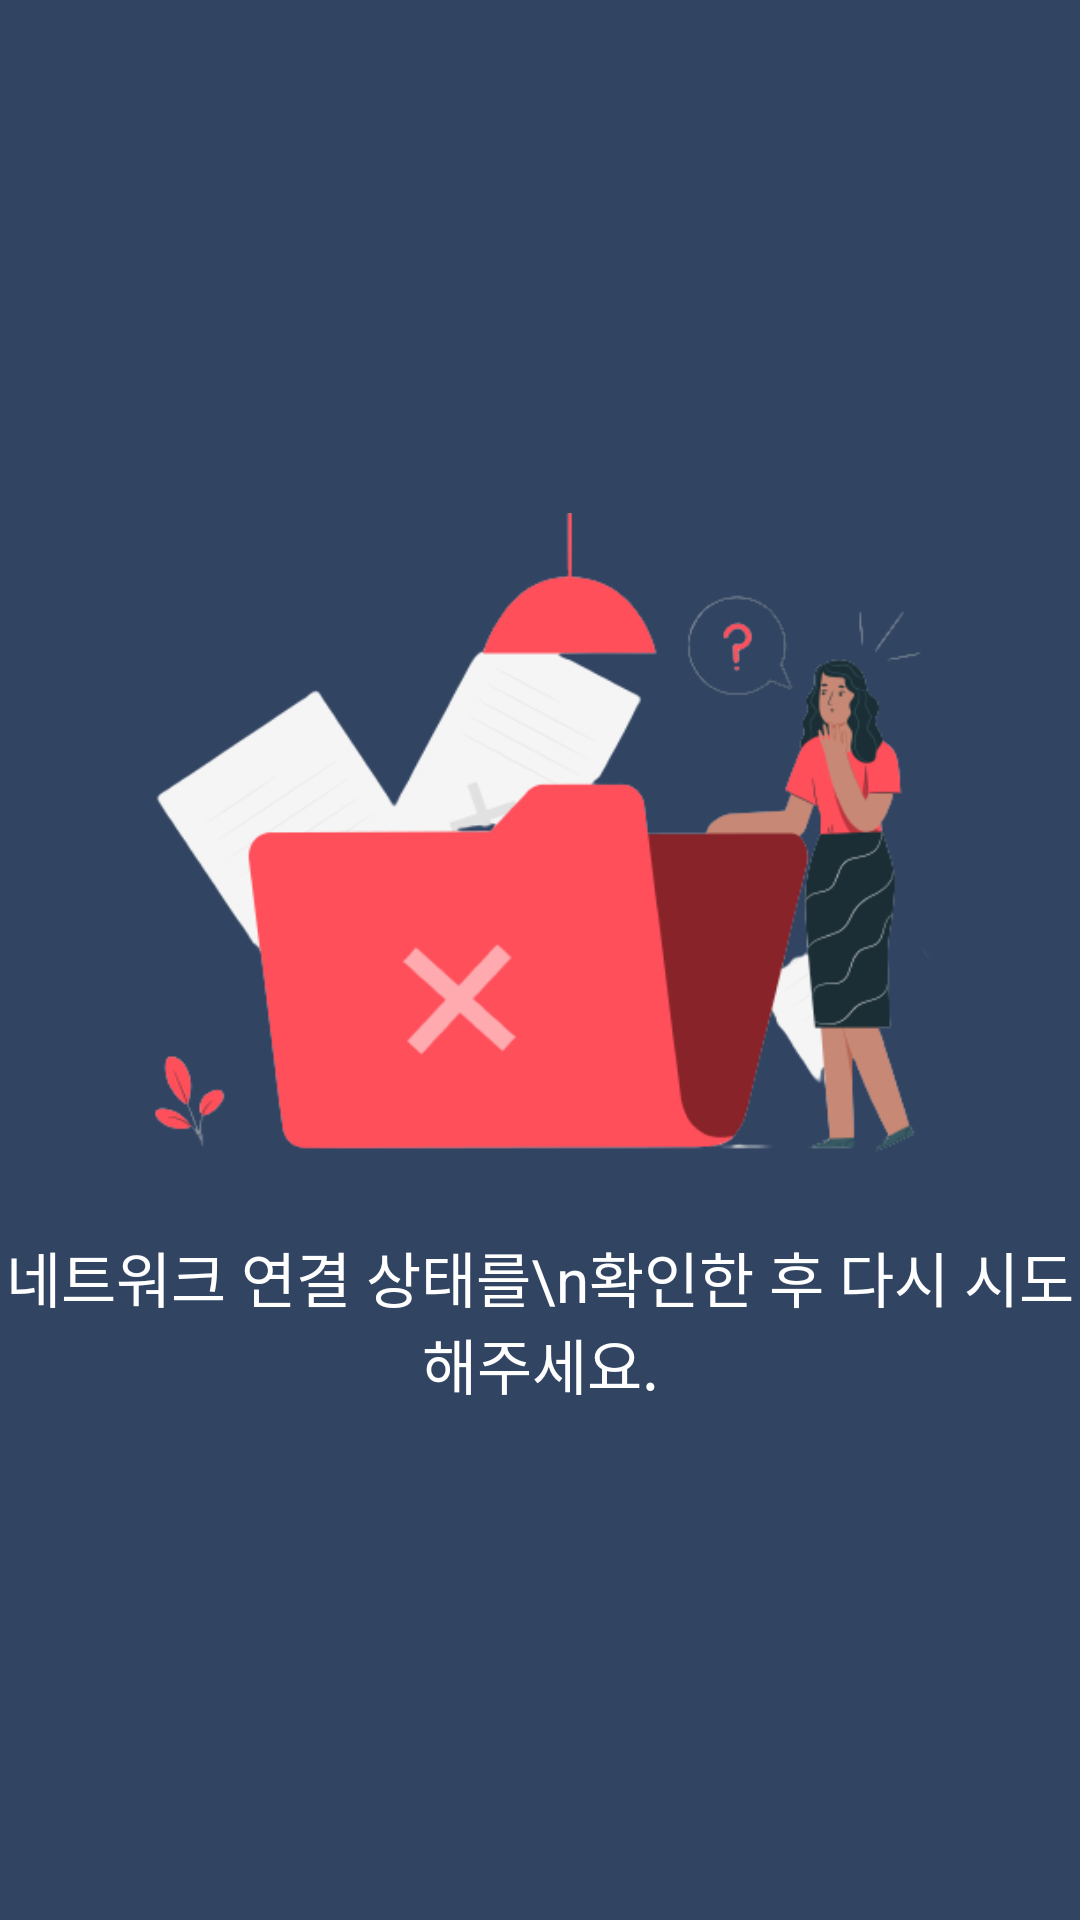

Produce the Android XML layout that renders to this screen, including the resource entries it uses.
<!-- AndroidManifest.xml: application theme Theme.Coronacoc -->
<!-- res/layout/activity_network_error.xml -->
<?xml version="1.0" encoding="utf-8"?>
<LinearLayout xmlns:android="http://schemas.android.com/apk/res/android"
    xmlns:app="http://schemas.android.com/apk/res-auto"
    xmlns:tools="http://schemas.android.com/tools"
    android:layout_width="match_parent"
    android:layout_height="match_parent"
    tools:context=".NetworkErrorActivity"
    android:background="#314462"
    android:backgroundTint="#314462"
    android:gravity="center"
    android:orientation="vertical">

    <ImageView
        android:layout_width="match_parent"
        android:layout_height="wrap_content"
        android:src="@drawable/networkerror"
        android:adjustViewBounds="true"
        />

    <TextView
        android:layout_width="wrap_content"
        android:layout_height="wrap_content"
        android:textColor="@color/white"
        android:text="네트워크 연결 상태를\n확인한 후 다시 시도해주세요."
        android:textSize="20dp"
        android:textAlignment="center"
        android:layout_gravity="center"
        ></TextView>



</LinearLayout>
<!-- resources referenced by this layout -->
<resources>
  <!-- drawable networkerror: png bitmap (drawable, 49480 bytes) -->
  <style name="Theme.Coronacoc" parent="Theme.MaterialComponents.DayNight.NoActionBar">
          <item name="colorPrimary">#314462</item>
          <item name="colorPrimaryVariant">#314462</item>
          <item name="colorOnPrimary">@color/white</item>
          <item name="colorSecondary">@color/teal_200</item>
          <item name="colorSecondaryVariant">@color/teal_700</item>
          <item name="colorOnSecondary">@color/black</item>
          <item name="android:statusBarColor" tools:targetApi="l">?attr/colorPrimaryVariant</item>
      </style>
  <!-- not gathered from this repository: default colours our renderer supplied (Android Studio template values) -->
  <color name="teal_200">#FF03DAC5</color>
  <color name="teal_700">#FF018786</color>
  <color name="black">#FF000000</color>
  <color name="white">#FFFFFFFF</color>
</resources>
